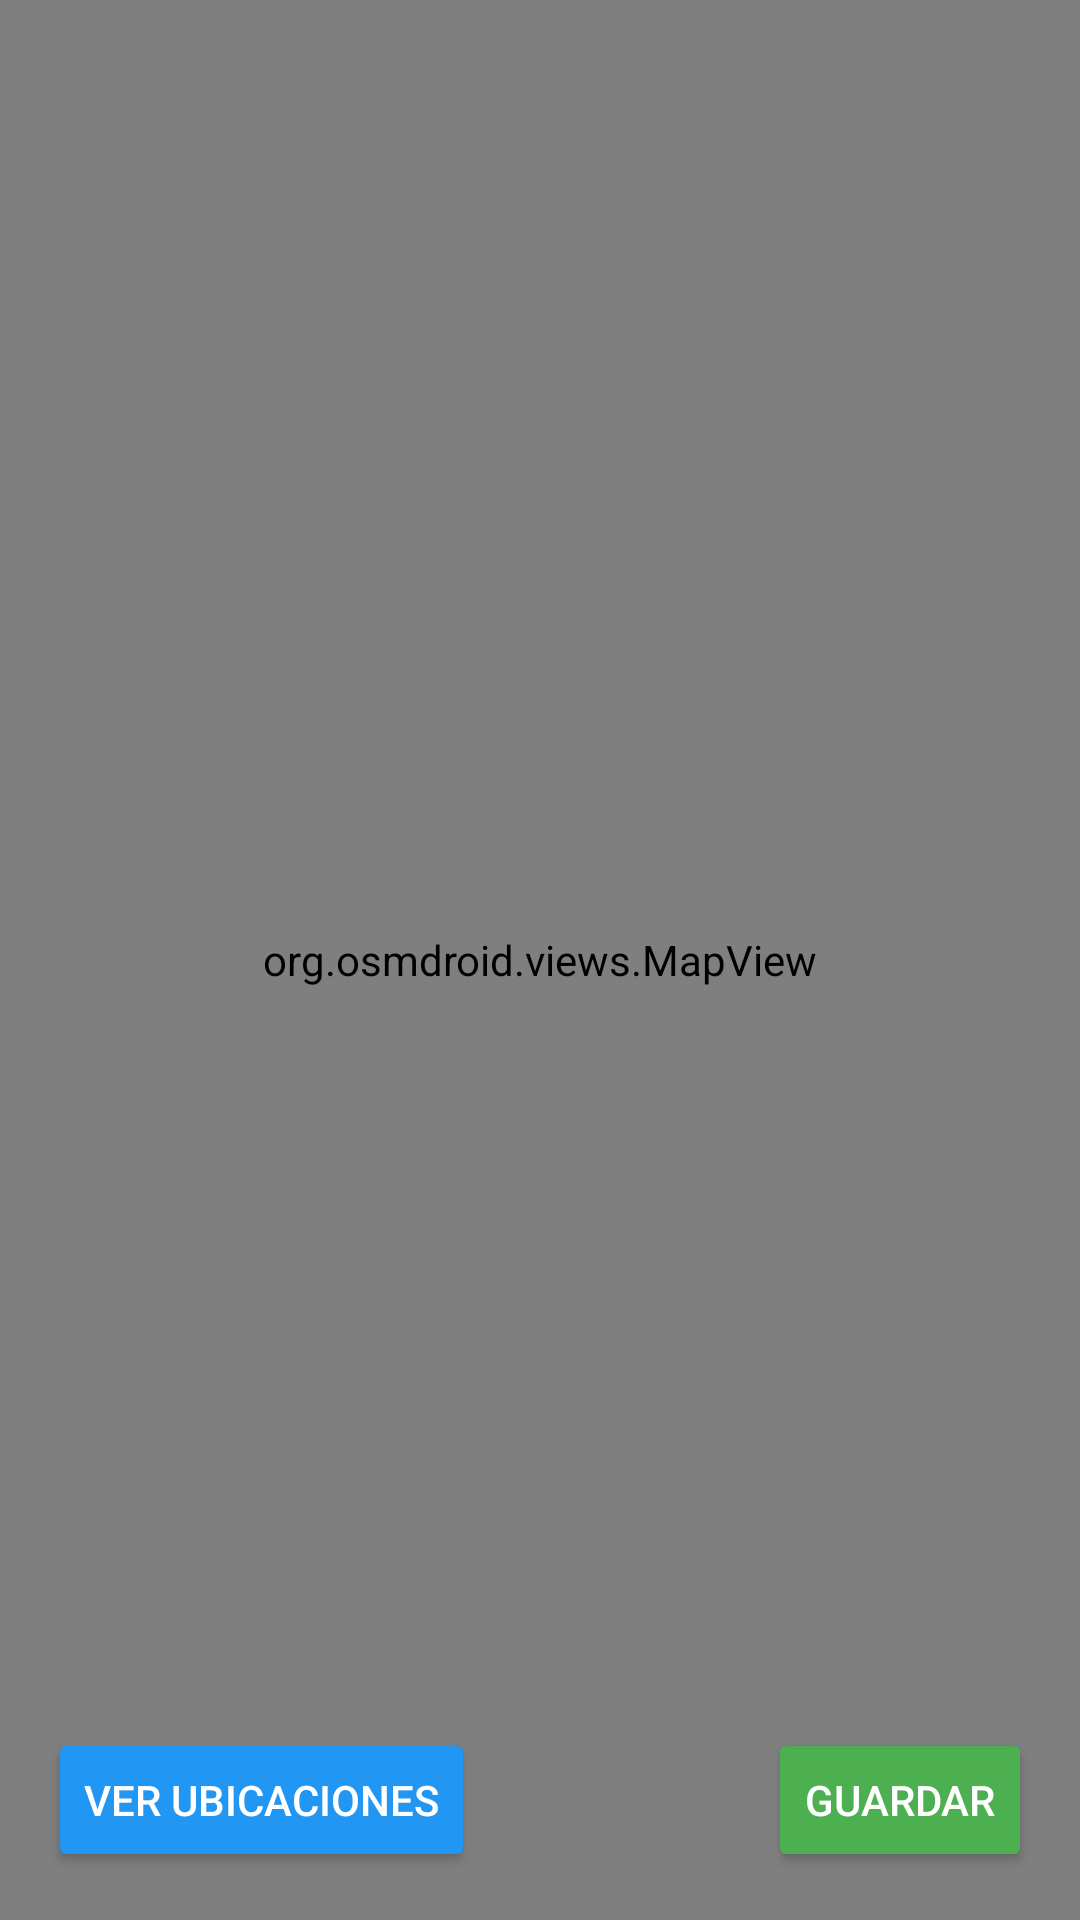

Write the Android layout XML for this screen, with the resource values it uses.
<!-- AndroidManifest.xml: application theme Theme.MapaReciclajeGrupo6 -->
<!-- res/layout/activity_map.xml -->
<RelativeLayout xmlns:android="http://schemas.android.com/apk/res/android"
    android:id="@+id/layout_map"
    android:layout_width="match_parent"
    android:layout_height="match_parent">

    <org.osmdroid.views.MapView
        android:id="@+id/map"
        android:layout_width="match_parent"
        android:layout_height="match_parent" />

    <Button
        android:id="@+id/btnGuardarUbicacion"
        android:layout_width="wrap_content"
        android:layout_height="wrap_content"
        android:text="Guardar"
        android:backgroundTint="#4CAF50"
        android:textColor="#FFFFFF"
        android:elevation="6dp"
        android:layout_margin="16dp"
        android:layout_alignParentBottom="true"
        android:layout_alignParentEnd="true"/>

    <Button
        android:id="@+id/btnVerUbicaciones"
        android:layout_width="wrap_content"
        android:layout_height="wrap_content"
        android:text="Ver Ubicaciones"
        android:backgroundTint="#2196F3"
        android:textColor="#FFFFFF"
        android:elevation="6dp"
        android:layout_margin="16dp"
        android:layout_alignParentBottom="true"
        android:layout_alignParentStart="true"/>

</RelativeLayout>
<!-- resources referenced by this layout -->
<resources>
  <style name="Theme.MapaReciclajeGrupo6" parent="Base.Theme.MapaReciclajeGrupo6" />
  <style name="Base.Theme.MapaReciclajeGrupo6" parent="Theme.Material3.DayNight.NoActionBar">
          
          
      </style>
</resources>
